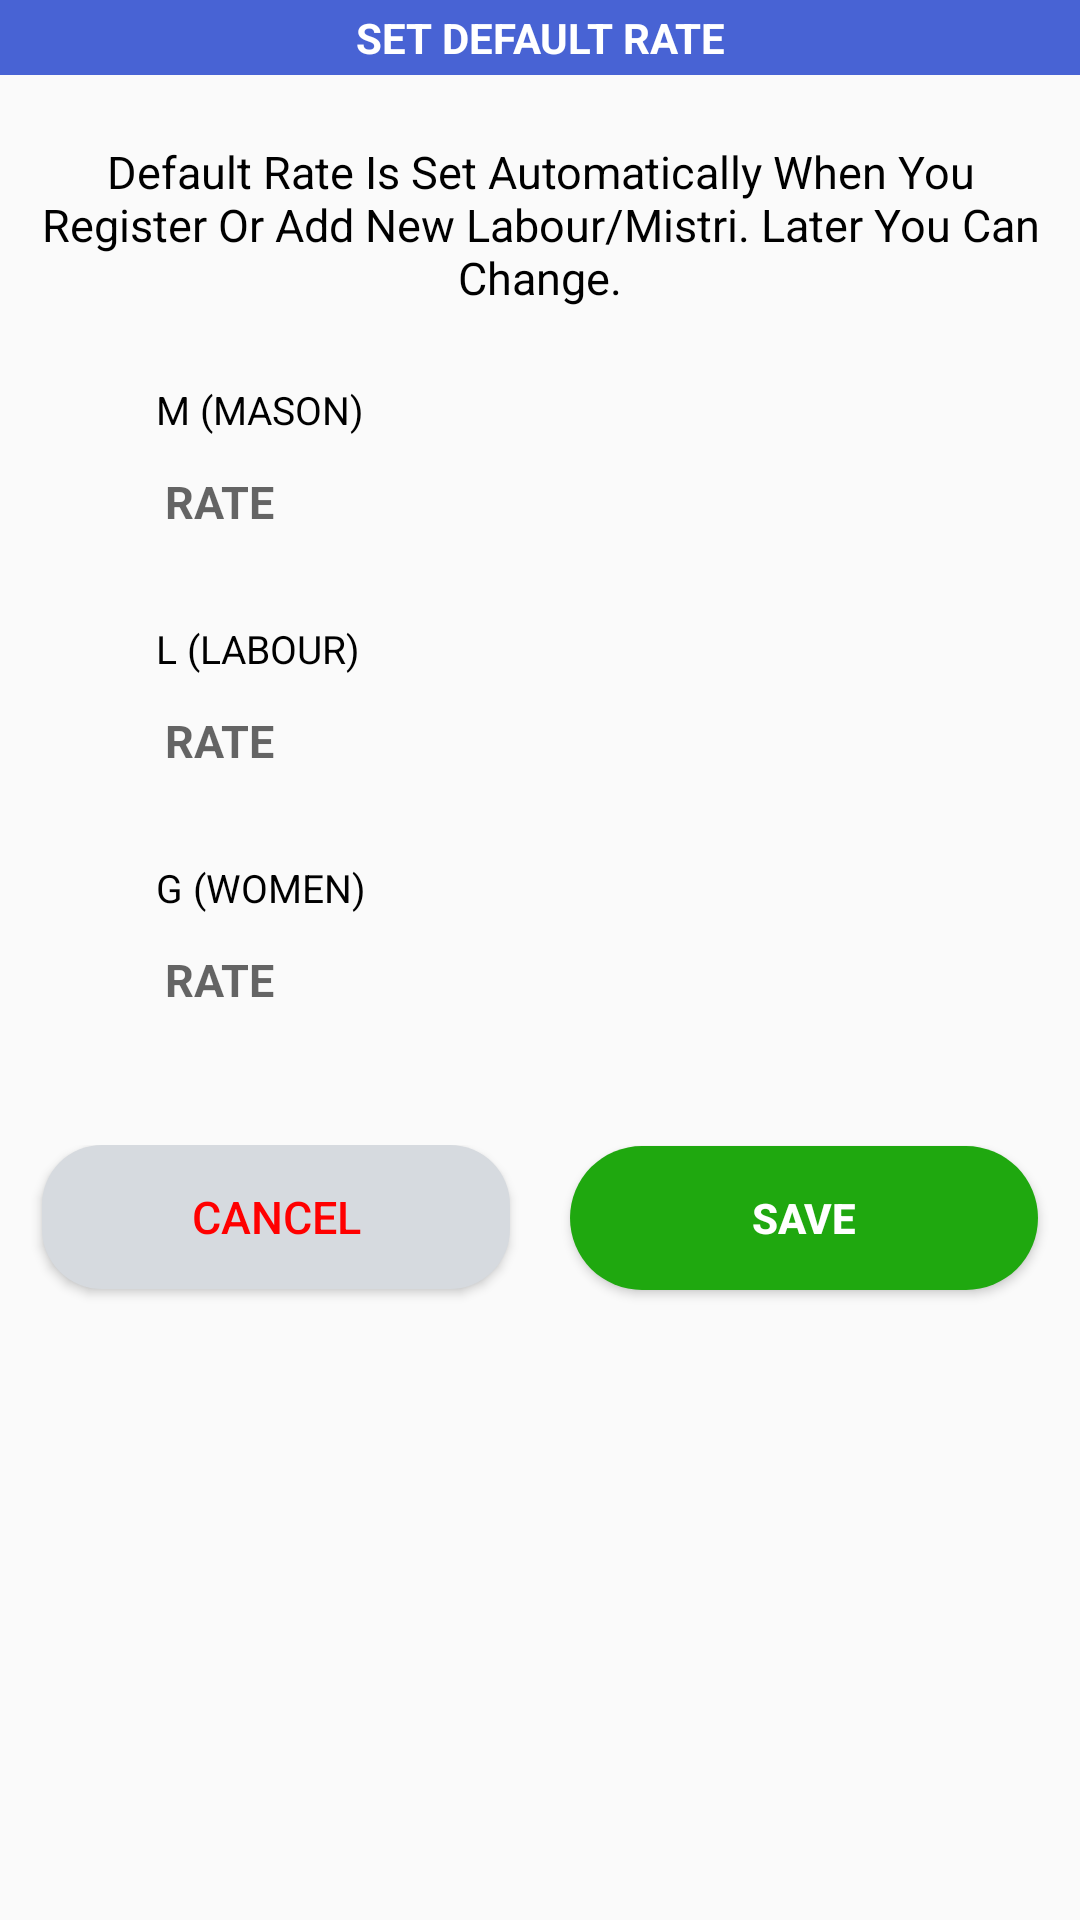

Layout XML and referenced resources for this Android screen:
<!-- AndroidManifest.xml: application theme Theme.ACBook -->
<!-- res/layout/dialog_default_rate.xml -->
<?xml version="1.0" encoding="utf-8"?>
<LinearLayout xmlns:android="http://schemas.android.com/apk/res/android"
    android:layout_width="match_parent"
    android:layout_height="wrap_content"
    xmlns:app="http://schemas.android.com/apk/res-auto"
    android:orientation="vertical">

    <TextView
        android:layout_width="match_parent"
        android:layout_height="25dp"
        android:text="@string/set_default_rate"
        android:paddingTop="3dp"
        android:background="@color/purple_700"
        android:textAlignment="center"
        android:textColor="@color/white"
        android:textStyle="bold"
        android:textSize="14sp"/>
    <TextView
        android:layout_marginTop="12dp"
        android:id="@+id/hardcoded_p1_tv_rate"
        android:layout_width="match_parent"
        android:layout_height="wrap_content"
        android:textAlignment="center"
        android:padding="10dp"
        android:text="@string/default_rate_is_set_automatically_when_you_register_new_labour_or_mistri_later_you_can_change"
        android:textColor="@color/black"
        android:textSize="15sp"/>
    <TextView
        android:layout_marginTop="15dp"
        android:layout_width="match_parent"
        android:layout_height="wrap_content"
        android:text="@string/m_mason"
        android:layout_marginStart="52dp"
        android:layout_marginEnd="50dp"
        android:textSize="13sp"
        android:textColor="@color/black"/>

    <EditText
        android:layout_width="match_parent"
        android:layout_height="40dp"
        android:layout_marginTop="2dp"
        android:layout_marginStart="50dp"
        android:layout_marginEnd="50dp"
        android:background="@drawable/light_gray_color_bg"
        android:textStyle="bold"
        android:singleLine="true"
        android:maxLength="5"
        android:hint="@string/rate"
        android:paddingStart="5dp"
        android:textColor="@color/purple_700"
        android:textSize="15dp"
        android:inputType="number"

        android:digits="0123456789"
        android:id="@+id/default_mestre_rate_et"
        android:foreground="?android:attr/selectableItemBackground">
    </EditText>

    <TextView
        android:layout_marginTop="20dp"
        android:layout_width="match_parent"
        android:layout_height="wrap_content"
        android:text="@string/l_labour"
        android:layout_marginStart="52dp"
        android:textSize="13sp"
        android:textColor="@color/black"
        android:layout_marginEnd="50dp"/>

    <EditText
        android:layout_width="match_parent"
        android:layout_height="40dp"
        android:layout_marginTop="2dp"
        android:layout_marginStart="50dp"
        android:layout_marginEnd="50dp"
        android:background="@drawable/light_gray_color_bg"
        android:textStyle="bold"
        android:singleLine="true"
        android:maxLength="5"
        android:paddingStart="5dp"
        android:textColor="@color/purple_700"
        android:textSize="15dp"
        android:inputType="number"
        android:hint="@string/rate"
        android:digits="0123456789"
        android:id="@+id/default_labour_rate_et"
        android:foreground="?android:attr/selectableItemBackground">
    </EditText>
    <TextView
        android:layout_marginTop="20dp"
        android:layout_width="match_parent"
        android:layout_height="wrap_content"
        android:text="@string/g_women"
        android:layout_marginStart="52dp"
        android:layout_marginEnd="50dp"
        android:textSize="13sp"
        android:textColor="@color/black"/>

    <EditText
        android:layout_width="match_parent"
        android:layout_height="40dp"
        android:layout_marginTop="2dp"
        android:layout_marginStart="50dp"
        android:layout_marginEnd="50dp"
        android:background="@drawable/light_gray_color_bg"
        android:textStyle="bold"
        android:singleLine="true"
        android:maxLength="5"
        android:paddingStart="5dp"
        android:textColor="@color/purple_700"
        android:textSize="15dp"
        android:inputType="number"
        android:hint="@string/rate"
        android:digits="0123456789"
        android:id="@+id/default_women_rate_et"
        android:foreground="?android:attr/selectableItemBackground">
    </EditText>
    <LinearLayout
        android:layout_width="match_parent"
        android:layout_height="55dp"
        android:layout_marginLeft="4dp"
        android:layout_marginTop="35dp"
        android:layout_marginBottom="10dp"
        android:layout_marginRight="4dp"
        android:orientation="horizontal"
        android:weightSum="6">
        <Button
            android:layout_weight="3"
            android:layout_width="0dp"
            android:layout_height="wrap_content"
            android:layout_marginLeft="10dp"
            android:layout_marginRight="10dp"
            android:text="@string/cancel"
            android:textSize="15dp"
            android:textColor="#FF0000"
            android:textAlignment="center"
            android:background="@drawable/graycolor_bg"
            android:id="@+id/default_cancel_rate_setting"
            android:foreground="?android:attr/selectableItemBackground"/>
        <Button
            android:layout_weight="3"
            android:layout_width="0dp"
            android:layout_height="wrap_content"
            android:layout_marginLeft="10dp"
            android:layout_marginRight="10dp"
            android:text="@string/save"
            android:textColor="@color/white"
            android:textStyle="bold"
            android:background="@drawable/green_color_bg"
            android:id="@+id/default_save_rate_setting"
            android:foreground="?android:attr/selectableItemBackground"/>
    </LinearLayout>

</LinearLayout>
<!-- resources referenced by this layout -->
<resources>
  <color name="black">#FF000000</color>
  <color name="purple_700">#4863d4</color>
  <color name="white">#FFFFFFFF</color>
  <!-- drawable graycolor_bg (drawable) -->
  <?xml version="1.0" encoding="utf-8"?>
  <shape xmlns:android="http://schemas.android.com/apk/res/android">
  <solid android:color="#D6DADF"/>
      <corners android:radius="20dp"/>
  </shape>
  <!-- drawable green_color_bg (drawable) -->
  <?xml version="1.0" encoding="utf-8"?>
  <shape xmlns:android="http://schemas.android.com/apk/res/android">
       <solid android:color="#1FA80F" />
      <corners android:radius="40dp"/>
  </shape>
  <string name="cancel">CANCEL</string>
  <string name="default_rate_is_set_automatically_when_you_register_new_labour_or_mistri_later_you_can_change">Default Rate Is Set Automatically When You Register Or Add New Labour/Mistri. Later You Can Change.</string>
  <string name="g_women">G (WOMEN)</string>
  <string name="l_labour">L (LABOUR)</string>
  <string name="m_mason">M (MASON)</string>
  <string name="rate">RATE</string>
  <string name="save">SAVE</string>
  <string name="set_default_rate">SET DEFAULT RATE</string>
  <style name="Theme.ACBook" parent="Theme.AppCompat.Light.NoActionBar">
          
          <item name="colorPrimary">@color/purple_500</item>
          <item name="colorPrimaryVariant">@color/purple_700</item>
          <item name="colorOnPrimary">@color/white</item>
          
          <item name="colorSecondary">@color/teal_200</item>
          <item name="colorSecondaryVariant">@color/teal_700</item>
          <item name="colorOnSecondary">@color/black</item>
          
          <item name="android:statusBarColor" tools:targetApi="l">?attr/colorPrimaryVariant</item>
          
          <item name="bottomSheetDialogTheme">@style/AppBottomSheetDialogTheme</item>
      </style>
  <color name="purple_500">#FF6200EE</color>
  <color name="teal_200">#FF03DAC5</color>
  <color name="teal_700">#FF018786</color>
  <style name="AppBottomSheetDialogTheme" parent="Theme.Design.Light.BottomSheetDialog">
          <item name="bottomSheetStyle">@style/AppModalStyle</item>
      </style>
  <style name="AppModalStyle" parent="Widget.Design.BottomSheet.Modal"> 
          <item name="android:background">@drawable/bottom_sheet_rounded_dialog</item>
      </style>
</resources>
